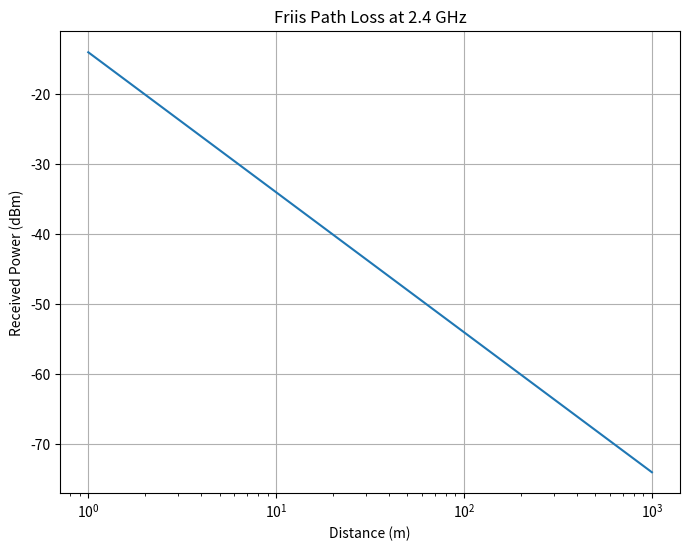

Here is the Python script that generated this plot:
# friis_path_loss.py
# Simulates Friis Path Loss for wireless signal strength vs. distance
# Purpose: Visualize how received power decreases with distance
# Math: Pr = Pt * Gt * Gr * (λ / (4πd))^2, where Pr is received power, Pt is transmit power,
#       Gt/Gr are antenna gains, λ is wavelength, d is distance
# Usage: Run to plot received power (dBm) vs. distance

import numpy as np
import matplotlib.pyplot as plt


def calculate_friis_power(Pt, Gt, Gr, f, d):
    """
    Calculate received power using Friis equation
    Parameters:
        Pt (float): Transmit power (W)
        Gt, Gr (float): Transmit and receive antenna gains
        f (float): Frequency (Hz)
        d (numpy array): Distance (m)
    Returns:
        numpy array: Received power (W)
    """
    c = 3e8  # Speed of light (m/s)
    lambda_wave = c / f  # Wavelength = c/f
    # Friis equation: Pr = Pt * Gt * Gr * (λ / (4πd))^2
    Pr = Pt * Gt * Gr * (lambda_wave / (4 * np.pi * d)) ** 2
    return Pr


# Parameters
Pt = 0.1  # Transmit power: 100 mW
Gt = Gr = 2  # Antenna gains
f = 2.4e9  # Frequency: 2.4 GHz
d = np.logspace(0, 3, 100)  # Distances from 1 to 1000 m (log scale)

# Calculate received power
Pr = calculate_friis_power(Pt, Gt, Gr, f, d)

# Convert to dBm for plotting
Pr_dBm = 10 * np.log10(Pr * 1000)  # Convert W to mW, then to dBm

# Plot
plt.figure(figsize=(8, 6))
plt.plot(d, Pr_dBm)
plt.xlabel("Distance (m)")
plt.ylabel("Received Power (dBm)")
plt.title("Friis Path Loss at 2.4 GHz")
plt.grid(True)
plt.xscale("log")
plt.show()
# Expected: Power drops quadratically with distance (~-80 dBm at 100 m)
